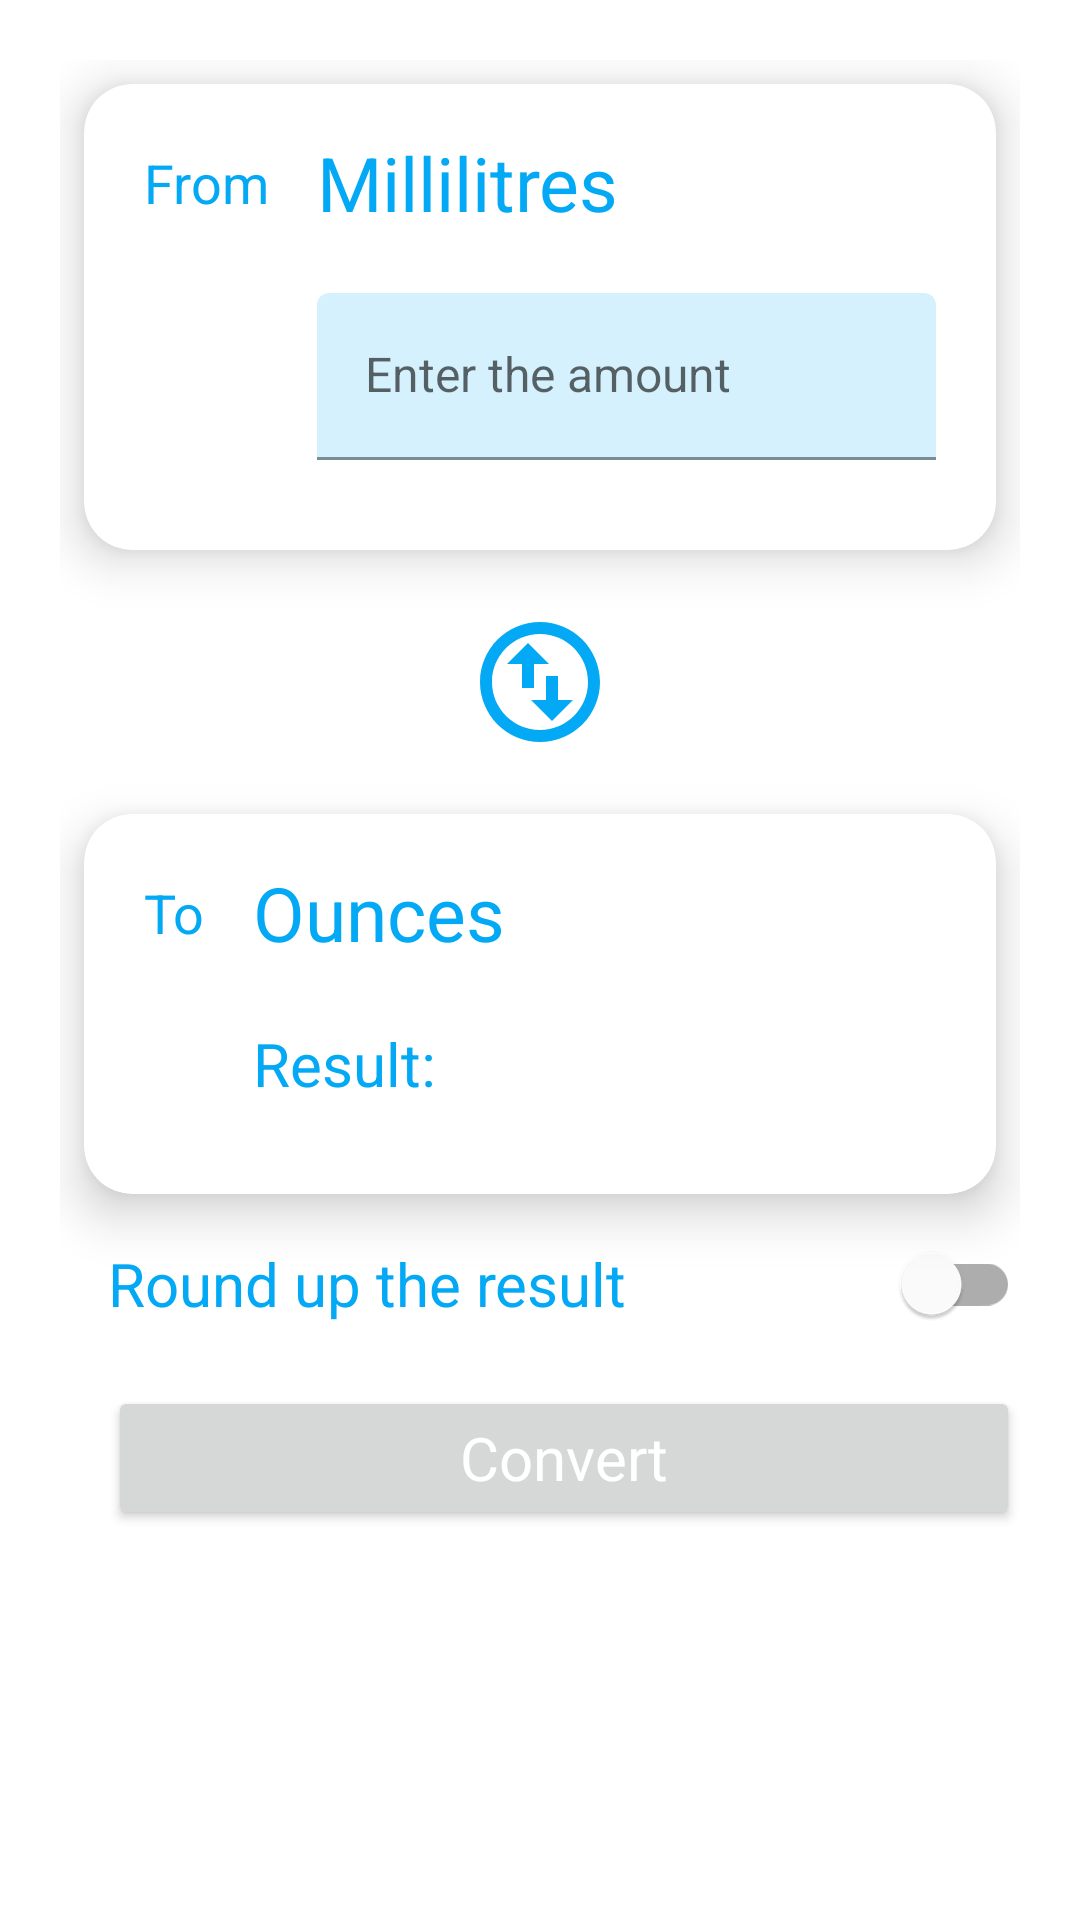

The Android layout XML behind this screen, and the referenced resources:
<!-- AndroidManifest.xml: application theme Theme.UnitConverter -->
<!-- res/layout/fragment_converter.xml -->
<?xml version="1.0" encoding="utf-8"?>
<androidx.constraintlayout.widget.ConstraintLayout xmlns:android="http://schemas.android.com/apk/res/android"
    xmlns:app="http://schemas.android.com/apk/res-auto"
    xmlns:tools="http://schemas.android.com/tools"
    android:layout_width="match_parent"
    android:layout_height="match_parent"
    android:padding="20dp"
    tools:context=".ConverterFragment">

    <androidx.cardview.widget.CardView
        android:id="@+id/card_one"
        android:layout_width="0dp"
        android:layout_height="wrap_content"
        android:layout_margin="8dp"
        app:cardCornerRadius="16dp"
        app:cardElevation="10dp"
        app:layout_constraintEnd_toEndOf="parent"
        app:layout_constraintStart_toStartOf="parent"
        app:layout_constraintTop_toTopOf="parent">

        <androidx.constraintlayout.widget.ConstraintLayout
            android:layout_width="match_parent"
            android:layout_height="match_parent">

            <TextView
                android:id="@+id/unit_type_textview_card_one"
                style="@style/Widget.UnitConverter.TextView"
                android:layout_width="wrap_content"
                android:layout_height="wrap_content"
                android:layout_marginStart="16dp"
                android:layout_marginTop="16dp"
                android:text="@string/millilitres"
                android:textSize="25sp"
                app:layout_constraintStart_toEndOf="@+id/tv_from"
                app:layout_constraintTop_toTopOf="parent" />

            <TextView
                android:id="@+id/tv_from"
                style="@style/Widget.UnitConverter.TextView"
                android:layout_width="wrap_content"
                android:layout_height="wrap_content"
                android:layout_marginStart="20dp"
                android:text="@string/from"
                android:textSize="18sp"
                app:layout_constraintBottom_toBottomOf="@id/unit_type_textview_card_one"
                app:layout_constraintStart_toStartOf="parent"
                app:layout_constraintTop_toTopOf="@id/unit_type_textview_card_one" />

            

            <com.google.android.material.textfield.TextInputLayout
                android:id="@+id/input_amount_text_field"
                android:layout_width="0dp"
                android:layout_height="wrap_content"
                android:layout_marginTop="20dp"
                android:layout_marginEnd="20dp"
                android:layout_marginBottom="30dp"
                app:layout_constraintBottom_toBottomOf="parent"
                app:layout_constraintEnd_toEndOf="parent"
                app:layout_constraintStart_toStartOf="@id/unit_type_textview_card_one"
                app:layout_constraintTop_toBottomOf="@id/unit_type_textview_card_one">

                <com.google.android.material.textfield.TextInputEditText
                    android:id="@+id/input_amount_edit_text"
                    style="@style/Widget.UnitConverter.TextView"
                    android:layout_width="match_parent"
                    android:layout_height="match_parent"
                    android:backgroundTint="@color/light_blue_200_opacity55"
                    android:hint="@string/enter_the_amount"
                    android:inputType="numberDecimal"
                    android:textSize="16sp" />

            </com.google.android.material.textfield.TextInputLayout>

        </androidx.constraintlayout.widget.ConstraintLayout>

    </androidx.cardview.widget.CardView>

    <ImageView
        android:id="@+id/icon_replace_unit_types"
        android:layout_width="wrap_content"
        android:layout_height="wrap_content"
        android:layout_marginTop="20dp"
        android:importantForAccessibility="no"
        app:layout_constraintBottom_toTopOf="@id/card_two"
        app:layout_constraintEnd_toEndOf="parent"
        app:layout_constraintStart_toStartOf="parent"
        app:layout_constraintTop_toBottomOf="@id/card_one"
        app:srcCompat="@drawable/ic_replace_unit_types" />

    

    <androidx.cardview.widget.CardView
        android:id="@+id/card_two"
        android:layout_width="0dp"
        android:layout_height="wrap_content"
        android:layout_marginStart="8dp"
        android:layout_marginTop="20dp"
        android:layout_marginEnd="8dp"
        android:layout_marginBottom="8dp"
        app:cardCornerRadius="16dp"
        app:cardElevation="10dp"
        app:layout_constraintEnd_toEndOf="parent"
        app:layout_constraintStart_toStartOf="parent"
        app:layout_constraintTop_toBottomOf="@id/icon_replace_unit_types">

        <androidx.constraintlayout.widget.ConstraintLayout
            android:layout_width="match_parent"
            android:layout_height="match_parent">

            <TextView
                android:id="@+id/tv_to"
                style="@style/Widget.UnitConverter.TextView"
                android:layout_width="wrap_content"
                android:layout_height="wrap_content"
                android:layout_marginStart="20dp"
                android:text="@string/to"
                android:textSize="18sp"
                app:layout_constraintBottom_toBottomOf="@id/unit_type_textview_card_two"
                app:layout_constraintStart_toStartOf="parent"
                app:layout_constraintTop_toTopOf="@id/unit_type_textview_card_two" />

            

            <TextView
                android:id="@+id/unit_type_textview_card_two"
                style="@style/Widget.UnitConverter.TextView"
                android:layout_width="wrap_content"
                android:layout_height="wrap_content"
                android:layout_marginStart="16dp"
                android:layout_marginTop="16dp"
                android:text="@string/ounces"
                android:textSize="25sp"
                app:layout_constraintStart_toEndOf="@id/tv_to"
                app:layout_constraintTop_toTopOf="parent" />


            <TextView
                android:id="@+id/result_text_view"
                style="@style/Widget.UnitConverter.TextView"
                android:layout_width="0dp"
                android:layout_height="wrap_content"
                android:layout_marginTop="20dp"
                android:layout_marginEnd="20dp"
                android:layout_marginBottom="30dp"
                android:text="@string/result"
                android:textSize="20sp"
                app:layout_constraintBottom_toBottomOf="parent"
                app:layout_constraintStart_toStartOf="@id/unit_type_textview_card_two"
                app:layout_constraintTop_toBottomOf="@id/unit_type_textview_card_two" />

            <TextView
                android:id="@+id/final_result_text_view"
                style="@style/Widget.UnitConverter.TextView"
                android:layout_width="0dp"
                android:layout_height="wrap_content"
                android:layout_marginStart="10dp"
                android:layout_marginTop="20dp"
                android:layout_marginEnd="20dp"
                android:layout_marginBottom="30dp"
                android:textSize="20sp"
                app:layout_constraintBottom_toBottomOf="parent"
                app:layout_constraintEnd_toEndOf="parent"
                app:layout_constraintStart_toEndOf="@id/result_text_view"
                app:layout_constraintTop_toBottomOf="@id/unit_type_textview_card_two"
                tools:text="12.065" />

        </androidx.constraintlayout.widget.ConstraintLayout>
    </androidx.cardview.widget.CardView>

    <ImageView
        android:id="@+id/icon_round_up"
        android:layout_width="wrap_content"
        android:layout_height="wrap_content"
        android:layout_marginTop="30dp"
        android:importantForAccessibility="no"
        android:src="@drawable/ic_round_up"
        app:layout_constraintStart_toStartOf="parent"
        app:layout_constraintTop_toBottomOf="@id/card_two" />

    <com.google.android.material.switchmaterial.SwitchMaterial
        android:id="@+id/round_up_switch"
        style="@style/Widget.UnitConverter.TextView"
        android:layout_width="0dp"
        android:layout_height="wrap_content"
        android:layout_marginStart="16dp"
        android:text="@string/round_up_the_result"
        android:textSize="20sp"
        app:layout_constraintBottom_toBottomOf="@id/icon_round_up"
        app:layout_constraintEnd_toEndOf="parent"
        app:layout_constraintStart_toEndOf="@id/icon_round_up"
        app:layout_constraintTop_toTopOf="@id/icon_round_up" />

    <Button
        android:id="@+id/calculate_button"
        style="@style/Widget.UnitConverter.TextView"
        android:layout_width="0dp"
        android:layout_height="wrap_content"
        android:layout_marginTop="10dp"
        android:gravity="center"
        android:text="@string/convert"
        android:textColor="?attr/colorOnPrimary"
        android:textSize="20sp"
        app:layout_constraintEnd_toEndOf="@id/round_up_switch"
        app:layout_constraintStart_toStartOf="@id/round_up_switch"
        app:layout_constraintTop_toBottomOf="@id/round_up_switch" />

</androidx.constraintlayout.widget.ConstraintLayout>
<!-- resources referenced by this layout -->
<resources>
  <color name="light_blue_200_opacity55">#5581D4FA</color>
  <!-- drawable ic_measure (drawable-v24) -->
  <vector xmlns:android="http://schemas.android.com/apk/res/android"
      android:width="27dp"
      android:height="27dp"
      android:viewportWidth="486.681"
      android:viewportHeight="486.681"
      android:tint="?attr/colorPrimary">
    <path
        android:fillColor="#FF000000"
        android:pathData="M430.249,36.017H39.488c-16.003,0 -30.304,9.536 -36.414,24.262c-6.174,14.766 -2.883,31.648 8.38,42.98L46.7,138.861c13.687,13.813 21.215,32.121 21.215,51.549v192.775c0,37.208 30.271,67.479 67.487,67.479h211.877c37.218,0 67.487,-30.27 67.487,-67.479V84.4h15.482c4.442,0 8.049,3.606 8.049,8.047v104.515c0,13.363 10.836,24.191 24.191,24.191c13.357,0 24.191,-10.828 24.191,-24.191V92.447C486.681,61.334 461.373,36.017 430.249,36.017zM366.386,383.185c0,10.528 -8.568,19.096 -19.106,19.096H135.402c-10.11,0 -18.224,-7.961 -18.868,-17.916h25.42c8.914,0 16.128,-7.221 16.128,-16.127c0,-8.906 -7.214,-16.128 -16.128,-16.128h-25.655v-32.254h25.655c8.914,0 16.128,-7.221 16.128,-16.128c0,-8.906 -7.214,-16.127 -16.128,-16.127h-25.655v-32.255h25.655c8.914,0 16.128,-7.221 16.128,-16.128c0,-8.907 -7.214,-16.127 -16.128,-16.127h-25.655v-32.255h25.655c8.914,0 16.128,-7.221 16.128,-16.127c0,-8.906 -7.214,-16.128 -16.128,-16.128h-29.972c-5.416,-20.096 -15.86,-38.578 -30.902,-53.761L60.858,84.4h305.527V383.185z"/>
  </vector>
  <!-- drawable ic_replace_unit_types (drawable-v24) -->
  <vector xmlns:android="http://schemas.android.com/apk/res/android"
      android:width="48dp"
      android:height="48dp"
      android:viewportWidth="24"
      android:viewportHeight="24"
      android:tint="?attr/colorPrimary">
    <path
        android:fillColor="@android:color/white"
        android:pathData="M12,2C6.48,2 2,6.48 2,12s4.48,10 10,10 10,-4.48 10,-10S17.52,2 12,2zM12,20c-4.41,0 -8,-3.59 -8,-8s3.59,-8 8,-8 8,3.59 8,8 -3.59,8 -8,8zM6.5,9L10,5.5 13.5,9L11,9v4L9,13L9,9zM17.5,15L14,18.5 10.5,15L13,15v-4h2v4z"/>
  </vector>
  <string name="convert">Convert</string>
  <string name="enter_the_amount">Enter the amount</string>
  <string name="from">From</string>
  <string name="millilitres">Millilitres</string>
  <string name="ounces">Ounces</string>
  <string name="result">Result:</string>
  <string name="round_up_the_result">Round up the result</string>
  <string name="to">To</string>
  <style name="Widget.UnitConverter.TextView" parent="Widget.MaterialComponents.TextView">
          <item name="android:gravity">center_vertical</item>
          <item name="minHeight">48dp</item>
          <item name="fontFamily">@font/arvo</item>
          <item name="android:textColor">?attr/colorPrimary</item>
      </style>
  <style name="Theme.UnitConverter" parent="Theme.MaterialComponents.DayNight.DarkActionBar">
          
          <item name="colorPrimary">@color/light_blue_500</item>
          <item name="colorPrimaryVariant">@color/light_blue_700</item>
          <item name="colorOnPrimary">@color/white</item>
          
          <item name="colorSecondary">@color/light_blue_500</item>
          <item name="colorSecondaryVariant">@color/light_blue_700</item>
          <item name="colorOnSecondary">@color/black</item>
          
          <item name="android:statusBarColor" tools:targetApi="l">?attr/colorPrimaryVariant</item>
          
      </style>
  <color name="light_blue_500">#03A9F4</color>
  <color name="light_blue_700">#0288D1</color>
  <color name="white">#FFFFFFFF</color>
  <color name="black">#FF000000</color>
</resources>
